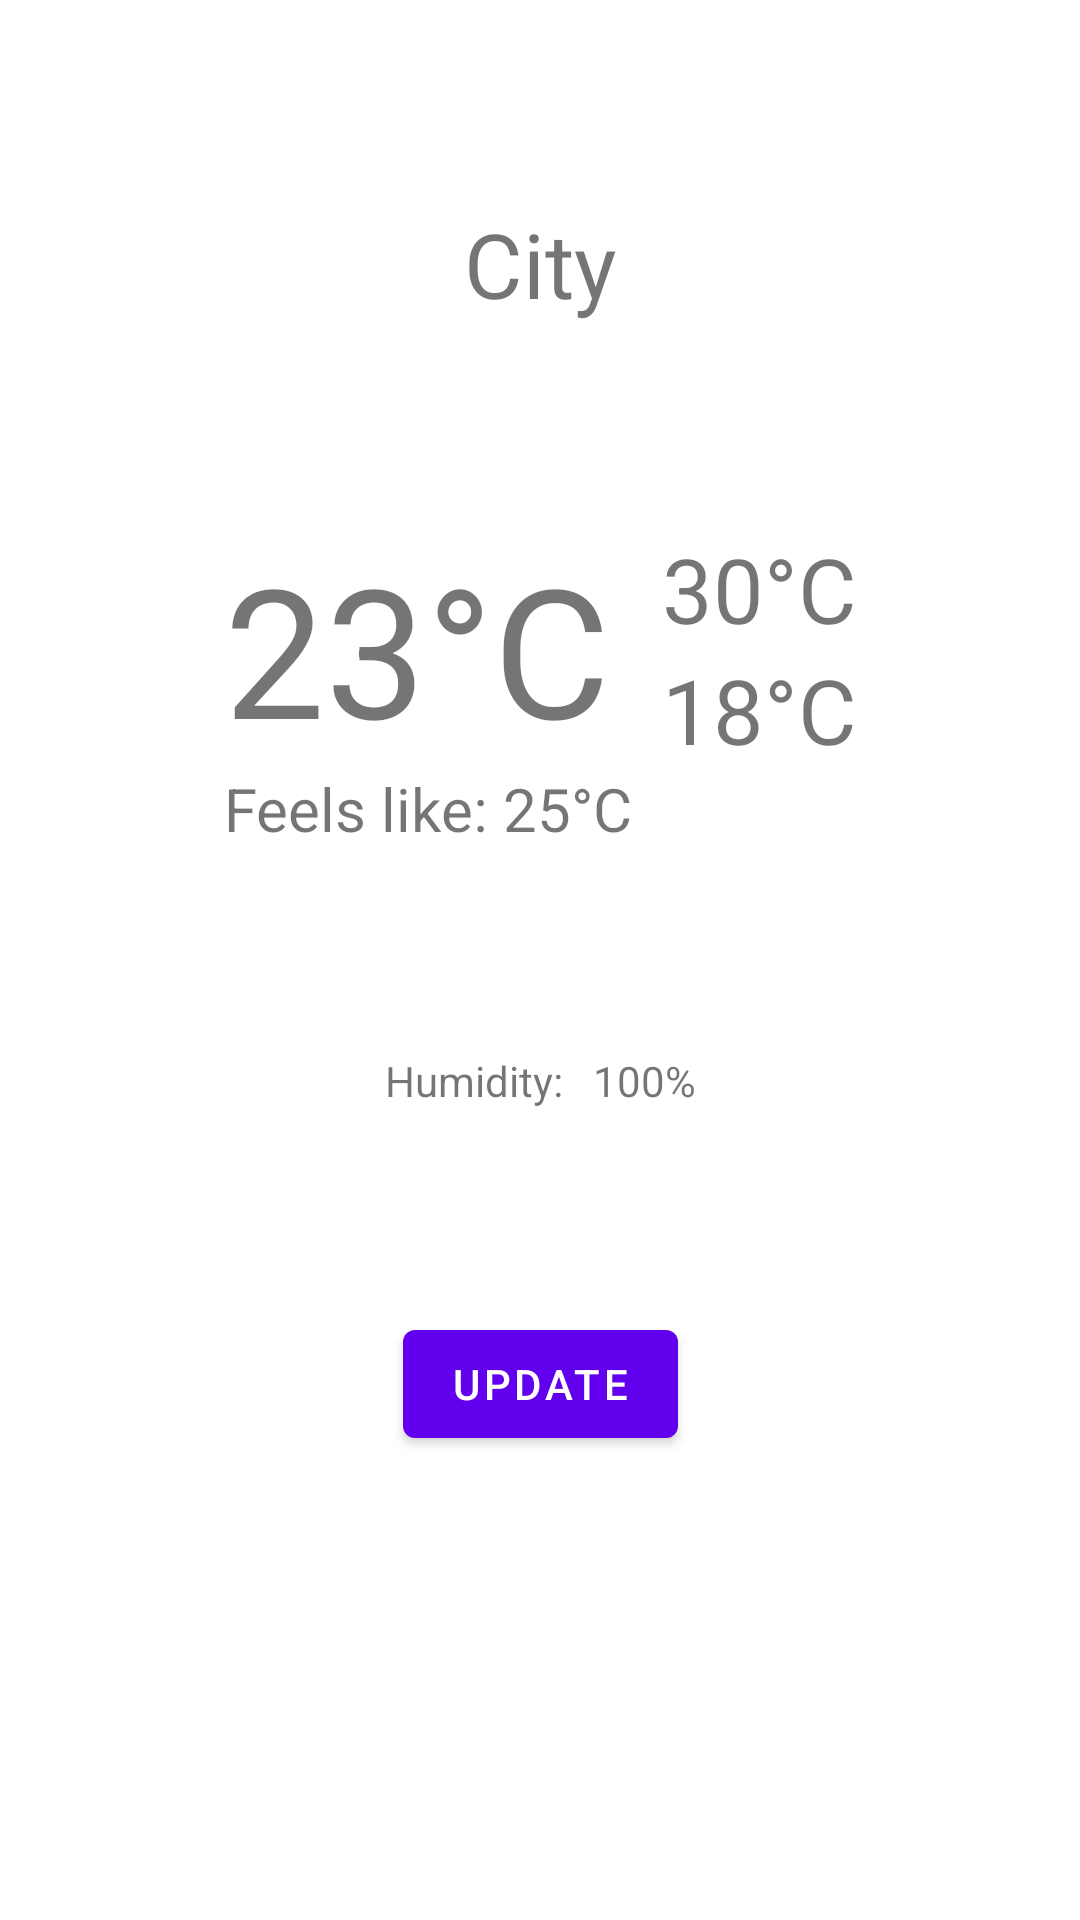

This screen was rendered from an Android layout file. Write that file and the resources it references.
<!-- AndroidManifest.xml: application theme Theme.DailyWeather -->
<!-- res/layout/fragment_first.xml -->
<?xml version="1.0" encoding="utf-8"?>
<androidx.constraintlayout.widget.ConstraintLayout xmlns:android="http://schemas.android.com/apk/res/android"
    xmlns:app="http://schemas.android.com/apk/res-auto"
    xmlns:tools="http://schemas.android.com/tools"
    android:layout_width="match_parent"
    android:layout_height="match_parent"
    tools:context=".FirstFragment">

    <TextView
        android:id="@+id/textview_city"
        android:layout_width="wrap_content"
        android:layout_height="wrap_content"
        android:text="City"
        android:textSize="30sp"
        app:layout_constraintBottom_toTopOf="@id/LinearLayout_temp"
        app:layout_constraintEnd_toEndOf="parent"
        app:layout_constraintStart_toStartOf="parent"
        app:layout_constraintTop_toTopOf="parent" />

    <LinearLayout
        android:orientation="horizontal"
        android:id="@+id/LinearLayout_temp"
        android:layout_width="wrap_content"
        android:layout_height="wrap_content"
        app:layout_constraintTop_toBottomOf="@id/textview_city"
        app:layout_constraintBottom_toTopOf="@id/LinearLayout_extras"
        app:layout_constraintStart_toStartOf="parent"
        app:layout_constraintEnd_toEndOf="parent" >


    <LinearLayout
        android:orientation="vertical"
        android:id="@+id/LinearLayout_tempFeel"
        android:layout_width="wrap_content"
        android:layout_height="wrap_content"
        app:layout_constraintTop_toBottomOf="@id/textview_city"
        app:layout_constraintBottom_toTopOf="@id/LinearLayout_extras"
        app:layout_constraintStart_toStartOf="parent"
        app:layout_constraintEnd_toEndOf="parent" >
        <TextView
            android:id="@+id/textview_temp"
            android:layout_width="wrap_content"
            android:layout_height="wrap_content"
            android:text="23°C"
            android:textSize="60sp"
            app:layout_constraintBottom_toTopOf="@id/button_update"
            app:layout_constraintEnd_toStartOf="@id/LinearLayout_temMinMax"
            app:layout_constraintStart_toStartOf="parent"
            app:layout_constraintTop_toBottomOf="@id/textview_city" />

        <TextView
            android:id="@+id/textview_feelsLikeText"
            android:layout_width="wrap_content"
            android:layout_height="wrap_content"
            android:text="Feels like: 25°C"
            android:textSize="20sp"
            app:layout_constraintBottom_toTopOf="@id/button_update"
            app:layout_constraintStart_toStartOf="parent" />
    </LinearLayout>






        <LinearLayout
            android:orientation="vertical"
            android:id="@+id/LinearLayout_temMinMax"
            android:layout_width="wrap_content"
            android:layout_height="wrap_content"
            android:layout_marginStart="10sp"
            app:layout_constraintTop_toBottomOf="@id/textview_city"
            app:layout_constraintBottom_toTopOf="@id/button_update"
            app:layout_constraintStart_toStartOf="@id/textview_temp"
            app:layout_constraintEnd_toEndOf="parent" >

            <TextView
                android:id="@+id/textview_tempMax"
                android:layout_width="wrap_content"
                android:layout_height="wrap_content"
                android:text="30°C"
                android:textSize="30sp"
                app:layout_constraintBottom_toTopOf="@id/textview_tempMin"
                app:layout_constraintEnd_toEndOf="parent"
                app:layout_constraintStart_toEndOf="@id/textview_temp"
                app:layout_constraintTop_toBottomOf="@id/textview_city" />

            <TextView
                android:id="@+id/textview_tempMin"
                android:layout_width="wrap_content"
                android:layout_height="wrap_content"
                android:text="18°C"
                android:textSize="30sp"
                app:layout_constraintBottom_toTopOf="@id/button_update"
                app:layout_constraintEnd_toEndOf="parent"
                app:layout_constraintStart_toEndOf="@id/textview_temp"
                app:layout_constraintTop_toBottomOf="@id/textview_tempMax" />

        </LinearLayout>
    </LinearLayout>



    <LinearLayout
        android:orientation="horizontal"
        android:id="@+id/LinearLayout_extras"
        android:layout_width="wrap_content"
        android:layout_height="wrap_content"
        app:layout_constraintTop_toBottomOf="@id/LinearLayout_temp"
        app:layout_constraintBottom_toTopOf="@id/button_update"
        app:layout_constraintStart_toStartOf="parent"
        app:layout_constraintEnd_toEndOf="parent" >

        <TextView
            android:id="@+id/textview_humidityText"
            android:layout_width="wrap_content"
            android:layout_height="wrap_content"
            android:text="Humidity:"
            app:layout_constraintBottom_toTopOf="@id/button_update"
            app:layout_constraintEnd_toStartOf="@id/textview_humidity"
            app:layout_constraintStart_toStartOf="parent" />

        <TextView
            android:id="@+id/textview_humidity"
            android:layout_width="wrap_content"
            android:layout_height="wrap_content"
            android:text="100%"
            android:layout_marginStart="10sp"
            app:layout_constraintBottom_toTopOf="@id/button_update"
            app:layout_constraintStart_toEndOf="@id/textview_humidityText"
            app:layout_constraintEnd_toEndOf="parent"/>


    </LinearLayout>


    <Button
        android:id="@+id/button_update"
        android:layout_width="wrap_content"
        android:layout_height="wrap_content"
        android:text="Update"
        app:layout_constraintBottom_toBottomOf="parent"
        app:layout_constraintEnd_toEndOf="parent"
        app:layout_constraintStart_toStartOf="parent"
        app:layout_constraintTop_toBottomOf="@id/LinearLayout_temp" />
</androidx.constraintlayout.widget.ConstraintLayout>
<!-- resources referenced by this layout -->
<resources>
  <style name="Theme.DailyWeather" parent="Theme.MaterialComponents.DayNight.DarkActionBar">
          
          <item name="colorPrimary">@color/purple_500</item>
          <item name="colorPrimaryVariant">@color/purple_700</item>
          <item name="colorOnPrimary">@color/white</item>
          
          <item name="colorSecondary">@color/teal_200</item>
          <item name="colorSecondaryVariant">@color/teal_700</item>
          <item name="colorOnSecondary">@color/black</item>
          
          <item name="android:statusBarColor" tools:targetApi="l">?attr/colorPrimaryVariant</item>
          
      </style>
  <!-- not gathered from this repository: default colours our renderer supplied (Android Studio template values) -->
  <color name="purple_500">#FF6200EE</color>
  <color name="purple_700">#FF3700B3</color>
  <color name="teal_200">#FF03DAC5</color>
  <color name="teal_700">#FF018786</color>
  <color name="black">#FF000000</color>
  <color name="white">#FFFFFFFF</color>
</resources>
